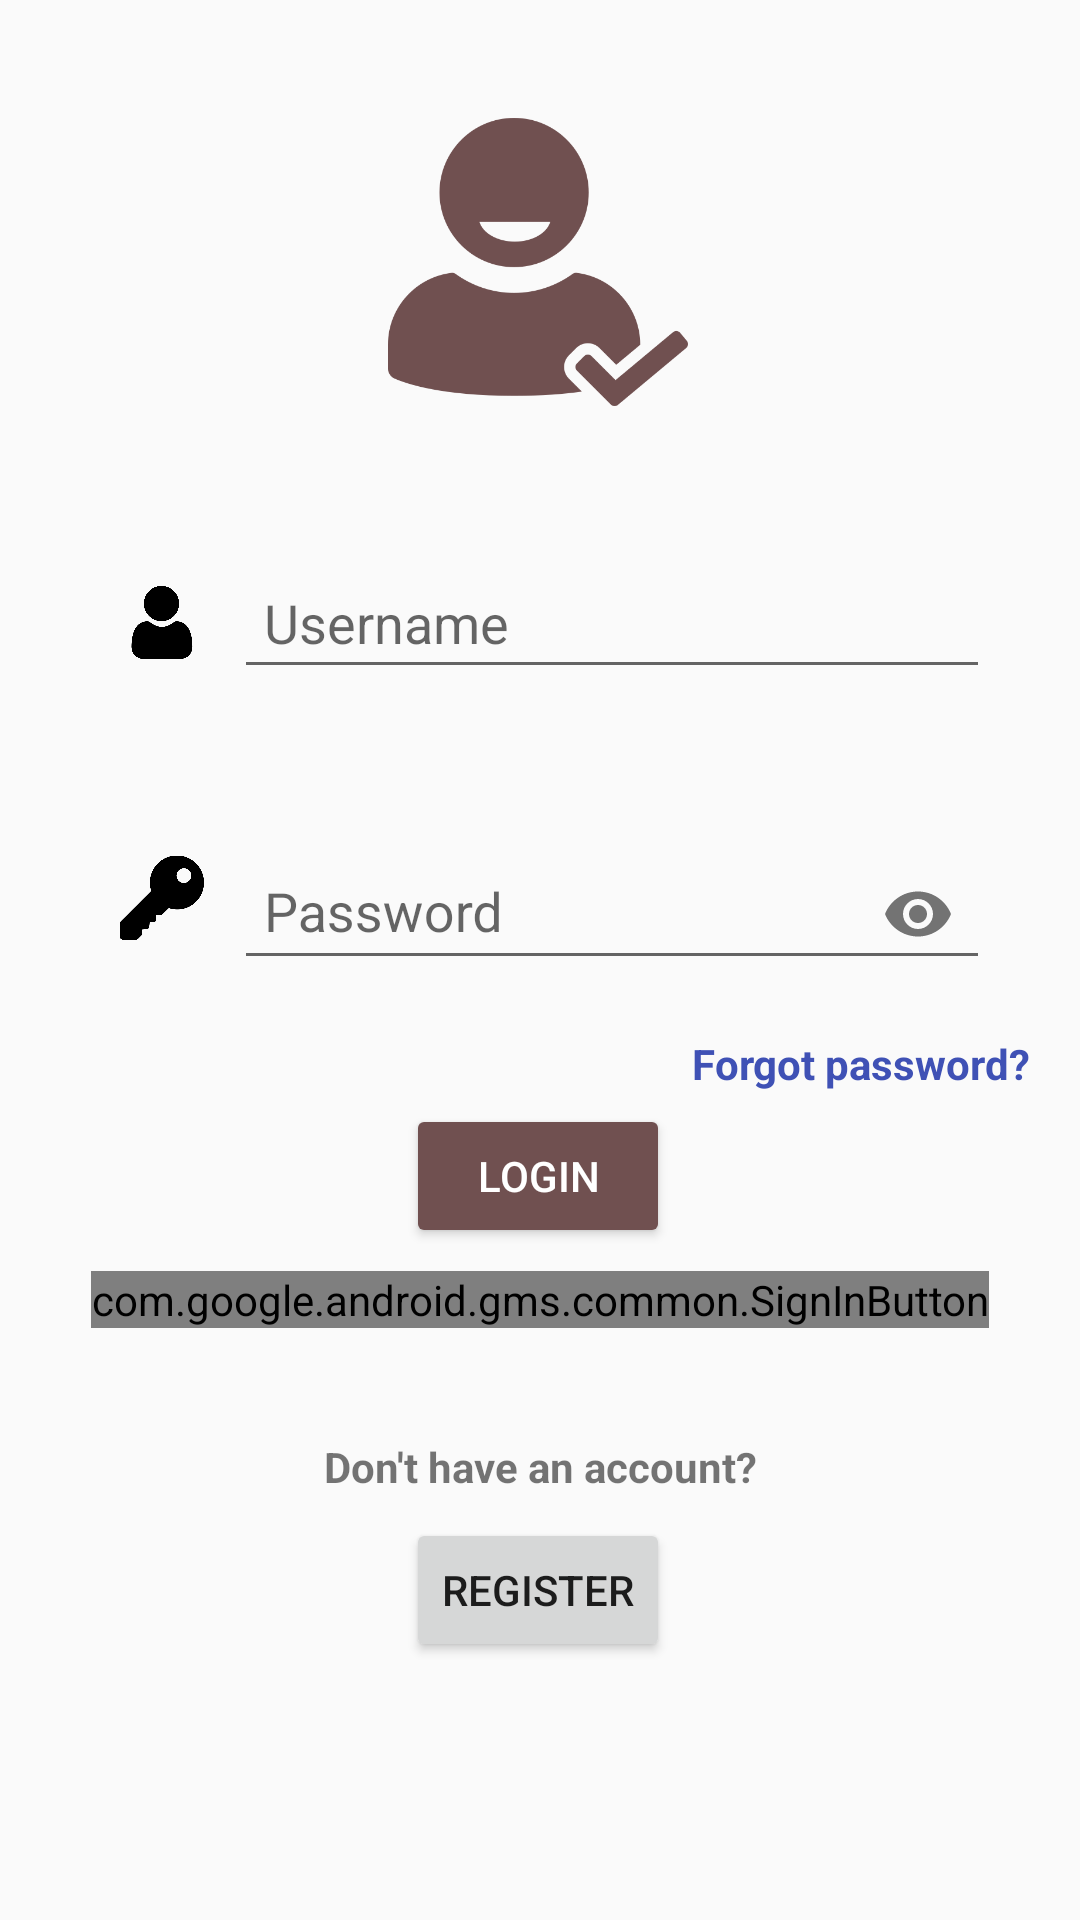

Android layout source for this screen:
<!-- AndroidManifest.xml: application theme AppTheme -->
<!-- res/layout/activity_login.xml -->
<?xml version="1.0" encoding="utf-8"?>
<androidx.constraintlayout.widget.ConstraintLayout xmlns:android="http://schemas.android.com/apk/res/android"
    xmlns:app="http://schemas.android.com/apk/res-auto"
    xmlns:tools="http://schemas.android.com/tools"
    android:layout_width="match_parent"
    android:layout_height="match_parent"
    tools:context=".LoginActivity">

    <TextView
        android:id="@+id/recover"
        android:layout_width="wrap_content"
        android:layout_height="wrap_content"
        android:text="Forgot password?"
        android:textColor="#3F51B5"
        android:textStyle="bold"
        app:layout_constraintBottom_toBottomOf="parent"
        app:layout_constraintEnd_toEndOf="parent"
        app:layout_constraintHorizontal_bias="0.932"
        app:layout_constraintStart_toStartOf="parent"
        app:layout_constraintTop_toBottomOf="@+id/linearLayout2"
        app:layout_constraintVertical_bias="0.022" />

    <ImageView
        android:id="@+id/imageView"
        android:layout_width="100dp"
        android:layout_height="100dp"
        android:src="@drawable/login"
        app:layout_constraintBottom_toBottomOf="parent"
        app:layout_constraintEnd_toEndOf="parent"
        app:layout_constraintHorizontal_bias="0.498"
        app:layout_constraintStart_toStartOf="parent"
        app:layout_constraintTop_toTopOf="parent"
        app:layout_constraintVertical_bias="0.069" />

    <LinearLayout
        android:id="@+id/linearLayout"
        android:layout_width="match_parent"
        android:layout_height="wrap_content"
        android:layout_margin="20dp"
        android:orientation="horizontal"
        android:padding="10dp"
        app:layout_constraintBottom_toBottomOf="parent"
        app:layout_constraintEnd_toEndOf="parent"
        app:layout_constraintHorizontal_bias="0.0"
        app:layout_constraintStart_toStartOf="parent"
        app:layout_constraintTop_toBottomOf="@+id/imageView"
        app:layout_constraintVertical_bias="0.045">

        <ImageView
            android:layout_width="0dp"
            android:layout_height="match_parent"
            android:layout_weight="0.1"
            android:layout_margin="10dp"
            android:src="@drawable/user" />

        <EditText
            android:id="@+id/uname"
            android:layout_width="0dp"
            android:layout_height="wrap_content"
            android:layout_weight="0.9"
            android:hint="Username"
            android:padding="10dp" />

    </LinearLayout>

    <LinearLayout
        android:id="@+id/linearLayout2"
        android:layout_width="match_parent"
        android:layout_height="wrap_content"
        android:layout_margin="20dp"
        android:orientation="horizontal"
        android:padding="10dp"
        app:layout_constraintBottom_toBottomOf="parent"
        app:layout_constraintEnd_toEndOf="parent"
        app:layout_constraintHorizontal_bias="0.0"
        app:layout_constraintStart_toStartOf="parent"
        app:layout_constraintTop_toBottomOf="@+id/linearLayout"
        app:layout_constraintVertical_bias="0.0">

        <ImageView
            android:layout_width="0dp"
            android:layout_height="match_parent"
            android:layout_weight="0.1"
            android:layout_margin="10dp"
            android:src="@drawable/key" />

        <com.google.android.material.textfield.TextInputLayout
            android:layout_width="0dp"
            android:layout_height="wrap_content"
            android:layout_weight="0.9"
            app:passwordToggleEnabled="true">

            <com.google.android.material.textfield.TextInputEditText
                android:id="@+id/pwd"
                android:layout_width="match_parent"
                android:layout_height="wrap_content"
                android:hint="Password"
                android:inputType="textPassword"
                android:padding="10dp"/>

        </com.google.android.material.textfield.TextInputLayout>

    </LinearLayout>

    <Button
        android:id="@+id/login"
        style="@style/Widget.AppCompat.Button.Colored"
        android:layout_width="wrap_content"
        android:layout_height="wrap_content"
        android:text="Login"
        app:layout_constraintBottom_toBottomOf="parent"
        app:layout_constraintEnd_toEndOf="parent"
        app:layout_constraintHorizontal_bias="0.498"
        app:layout_constraintStart_toStartOf="parent"
        app:layout_constraintTop_toBottomOf="@+id/linearLayout2"
        app:layout_constraintVertical_bias="0.116" />

    <TextView
        android:id="@+id/textView2"
        android:layout_width="wrap_content"
        android:layout_height="wrap_content"
        android:text="Don't have an account?"
        android:textStyle="bold"
        app:layout_constraintBottom_toBottomOf="parent"
        app:layout_constraintEnd_toEndOf="parent"
        app:layout_constraintStart_toStartOf="parent"
        app:layout_constraintTop_toBottomOf="@+id/signInButton"
        app:layout_constraintVertical_bias="0.205" />

    <Button
        android:id="@+id/register"
        android:layout_width="wrap_content"
        android:layout_height="wrap_content"
        android:text="Register"
        app:layout_constraintBottom_toBottomOf="parent"
        app:layout_constraintEnd_toEndOf="parent"
        app:layout_constraintHorizontal_bias="0.498"
        app:layout_constraintStart_toStartOf="parent"
        app:layout_constraintTop_toBottomOf="@+id/textView2"
        app:layout_constraintVertical_bias="0.083" />

    <com.google.android.gms.common.SignInButton
        android:id="@+id/signInButton"
        android:layout_width="wrap_content"
        android:layout_height="wrap_content"
        android:foregroundGravity="center"
        app:layout_constraintBottom_toBottomOf="parent"
        app:layout_constraintEnd_toEndOf="parent"
        app:layout_constraintStart_toStartOf="parent"
        app:layout_constraintTop_toBottomOf="@+id/login"
        app:layout_constraintVertical_bias="0.037" />

</androidx.constraintlayout.widget.ConstraintLayout>
<!-- resources referenced by this layout -->
<resources>
  <!-- drawable key: png bitmap (drawable, 8245 bytes) -->
  <!-- drawable login: png bitmap (drawable, 8527 bytes) -->
  <!-- drawable user: png bitmap (drawable, 8594 bytes) -->
  <style name="AppTheme" parent="Theme.AppCompat.Light.DarkActionBar">
          
          <item name="colorPrimary">@color/colorPrimary</item>
          <item name="colorPrimaryDark">@color/colorPrimaryDark</item>
          <item name="colorAccent">@color/colorAccent</item>
      </style>
  <color name="colorPrimary">#505050</color>
  <color name="colorPrimaryDark">#101010</color>
  <color name="colorAccent">#705050</color>
</resources>
